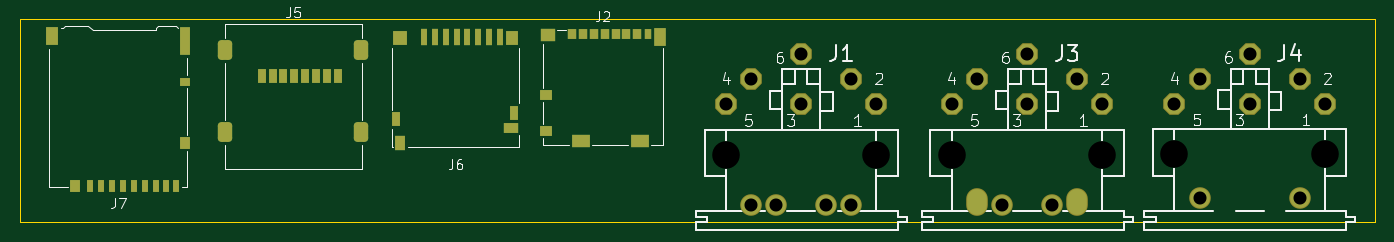
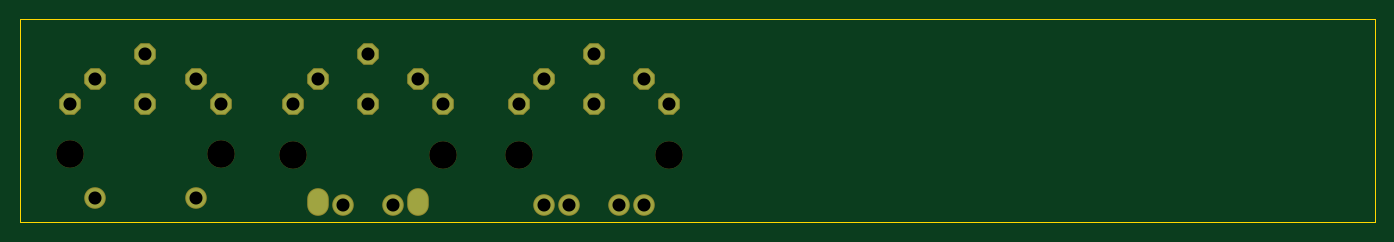
Circuit board: 11 layer files. Board 137.2 x 20.6 mm.
- bottom_copper: FootprintTest2-CuBottom.gbr (3826 bytes)
- top_copper: FootprintTest2-CuTop.gbr (9452 bytes)
- outline: FootprintTest2-EdgeCuts.gbr (731 bytes)
- bottom_mask: FootprintTest2-MaskBottom.gbr (2125 bytes)
- top_mask: FootprintTest2-MaskTop.gbr (4562 bytes)
- drill: FootprintTest2-NPTH.drl (445 bytes)
- drill: FootprintTest2-PTH.drl (802 bytes)
- paste: FootprintTest2-PasteBottom.gbr (501 bytes)
- paste: FootprintTest2-PasteTop.gbr (3178 bytes)
- bottom_silk: FootprintTest2-SilkBottom.gbr (2135 bytes)
- top_silk: FootprintTest2-SilkTop.gbr (30189 bytes)

=== bottom_copper: FootprintTest2-CuBottom.gbr (3826 bytes, source withheld) ===
=== top_copper: FootprintTest2-CuTop.gbr (9452 bytes, source withheld) ===
=== outline: FootprintTest2-EdgeCuts.gbr ===
%TF.GenerationSoftware,KiCad,Pcbnew,10.0.7-10.0.7~ubuntu26.04.1*%
%TF.CreationDate,2026-10-13T15:13:15+02:00*%
%TF.ProjectId,FootprintTest2,466f6f74-7072-4696-9e74-54657374322e,rev?*%
%TF.SameCoordinates,Original*%
%TF.FileFunction,Profile,NP*%
%FSLAX46Y46*%
G04 Gerber Fmt 4.6, Leading zero omitted, Abs format (unit mm)*
G04 Created by KiCad (PCBNEW 10.0.7-10.0.7~ubuntu26.04.1) date 2026-10-13 15:13:15*
%MOMM*%
%LPD*%
G01*
G04 APERTURE LIST*
%TA.AperFunction,Profile*%
%ADD10C,0.050000*%
%TD*%
G04 APERTURE END LIST*
D10*
X119380000Y-59182000D02*
X119380000Y-38608000D01*
X256540000Y-59182000D02*
X119380000Y-59182000D01*
X256540000Y-38608000D02*
X256540000Y-59182000D01*
X119380000Y-38608000D02*
X256540000Y-38608000D01*
M02*

=== bottom_mask: FootprintTest2-MaskBottom.gbr ===
%TF.GenerationSoftware,KiCad,Pcbnew,10.0.7-10.0.7~ubuntu26.04.1*%
%TF.CreationDate,2026-10-13T15:13:15+02:00*%
%TF.ProjectId,FootprintTest2,466f6f74-7072-4696-9e74-54657374322e,rev?*%
%TF.SameCoordinates,Original*%
%TF.FileFunction,Soldermask,Bot*%
%TF.FilePolarity,Negative*%
%FSLAX46Y46*%
G04 Gerber Fmt 4.6, Leading zero omitted, Abs format (unit mm)*
G04 Created by KiCad (PCBNEW 10.0.7-10.0.7~ubuntu26.04.1) date 2026-10-13 15:13:15*
%MOMM*%
%LPD*%
G01*
G04 APERTURE LIST*
G04 Aperture macros list*
%AMFreePoly0*
4,1,25,0.470039,1.072796,0.482162,1.062442,1.062442,0.482162,1.090949,0.426214,1.092200,0.410320,1.092200,-0.410320,1.072796,-0.470039,1.062442,-0.482162,0.482162,-1.062442,0.426214,-1.090949,0.410320,-1.092200,-0.410320,-1.092200,-0.470039,-1.072796,-0.482162,-1.062442,-1.062442,-0.482162,-1.090949,-0.426214,-1.092200,-0.410320,-1.092200,0.410320,-1.072796,0.470039,-1.062442,0.482162,
-0.482162,1.062442,-0.426214,1.090949,-0.410320,1.092200,0.410320,1.092200,0.470039,1.072796,0.470039,1.072796,$1*%
G04 Aperture macros list end*
%ADD10C,2.794000*%
%ADD11FreePoly0,0.000000*%
%ADD12C,2.184400*%
%ADD13O,2.184400X2.803200*%
G04 APERTURE END LIST*
D10*
%TO.C,J4*%
X236220000Y-52324000D03*
X251460000Y-52324000D03*
D11*
X251460000Y-47244000D03*
X248920000Y-44704000D03*
X243840000Y-47244000D03*
X238760000Y-44704000D03*
X236220000Y-47244000D03*
X243840000Y-42164000D03*
D12*
X238760000Y-56724000D03*
X248920000Y-56724000D03*
%TD*%
D10*
%TO.C,J3*%
X213690200Y-52349400D03*
X228930200Y-52349400D03*
D11*
X228930200Y-47269400D03*
X226390200Y-44729400D03*
X221310200Y-47269400D03*
X216230200Y-44729400D03*
X213690200Y-47269400D03*
X221310200Y-42189400D03*
D12*
X218770200Y-57429400D03*
X223850200Y-57429400D03*
D13*
X216230200Y-57099400D03*
X226390200Y-57099400D03*
%TD*%
D10*
%TO.C,J1*%
X190830200Y-52349400D03*
X206070200Y-52349400D03*
D11*
X206070200Y-47269400D03*
X203530200Y-44729400D03*
X198450200Y-47269400D03*
X193370200Y-44729400D03*
X190830200Y-47269400D03*
X198450200Y-42189400D03*
D12*
X195910200Y-57429400D03*
X200990200Y-57429400D03*
X193370200Y-57429400D03*
X203530200Y-57429400D03*
%TD*%
M02*

=== top_mask: FootprintTest2-MaskTop.gbr ===
%TF.GenerationSoftware,KiCad,Pcbnew,10.0.7-10.0.7~ubuntu26.04.1*%
%TF.CreationDate,2026-10-13T15:13:15+02:00*%
%TF.ProjectId,FootprintTest2,466f6f74-7072-4696-9e74-54657374322e,rev?*%
%TF.SameCoordinates,Original*%
%TF.FileFunction,Soldermask,Top*%
%TF.FilePolarity,Negative*%
%FSLAX46Y46*%
G04 Gerber Fmt 4.6, Leading zero omitted, Abs format (unit mm)*
G04 Created by KiCad (PCBNEW 10.0.7-10.0.7~ubuntu26.04.1) date 2026-10-13 15:13:15*
%MOMM*%
%LPD*%
G01*
G04 APERTURE LIST*
G04 Aperture macros list*
%AMRoundRect*
0 Rectangle with rounded corners*
0 $1 Rounding radius*
0 $2 $3 $4 $5 $6 $7 $8 $9 X,Y pos of 4 corners*
0 Add a 4 corners polygon primitive as box body*
4,1,4,$2,$3,$4,$5,$6,$7,$8,$9,$2,$3,0*
0 Add four circle primitives for the rounded corners*
1,1,$1+$1,$2,$3*
1,1,$1+$1,$4,$5*
1,1,$1+$1,$6,$7*
1,1,$1+$1,$8,$9*
0 Add four rect primitives between the rounded corners*
20,1,$1+$1,$2,$3,$4,$5,0*
20,1,$1+$1,$4,$5,$6,$7,0*
20,1,$1+$1,$6,$7,$8,$9,0*
20,1,$1+$1,$8,$9,$2,$3,0*%
%AMFreePoly0*
4,1,25,0.470039,1.072796,0.482162,1.062442,1.062442,0.482162,1.090949,0.426214,1.092200,0.410320,1.092200,-0.410320,1.072796,-0.470039,1.062442,-0.482162,0.482162,-1.062442,0.426214,-1.090949,0.410320,-1.092200,-0.410320,-1.092200,-0.470039,-1.072796,-0.482162,-1.062442,-1.062442,-0.482162,-1.090949,-0.426214,-1.092200,-0.410320,-1.092200,0.410320,-1.072796,0.470039,-1.062442,0.482162,
-0.482162,1.062442,-0.426214,1.090949,-0.410320,1.092200,0.410320,1.092200,0.470039,1.072796,0.470039,1.072796,$1*%
G04 Aperture macros list end*
%ADD10R,0.700000X1.200000*%
%ADD11R,1.000000X0.800000*%
%ADD12R,1.000000X1.200000*%
%ADD13R,1.000000X2.800000*%
%ADD14R,1.300000X1.900000*%
%ADD15R,0.700000X1.750000*%
%ADD16R,1.450000X1.000000*%
%ADD17R,1.000000X1.550000*%
%ADD18R,0.800000X1.500000*%
%ADD19R,1.300000X1.500000*%
%ADD20R,1.500000X1.500000*%
%ADD21R,0.800000X1.400000*%
%ADD22RoundRect,0.362500X-0.362500X-0.637500X0.362500X-0.637500X0.362500X0.637500X-0.362500X0.637500X0*%
%ADD23FreePoly0,0.000000*%
%ADD24C,2.184400*%
%ADD25O,2.184400X2.803200*%
%ADD26R,0.850000X1.100000*%
%ADD27R,0.750000X1.100000*%
%ADD28R,1.200000X1.000000*%
%ADD29R,1.550000X1.350000*%
%ADD30R,1.900000X1.350000*%
%ADD31R,1.170000X1.800000*%
G04 APERTURE END LIST*
D10*
%TO.C,J7*%
X126511000Y-55477000D03*
X127611000Y-55477000D03*
X128711000Y-55477000D03*
X129811000Y-55477000D03*
X130911000Y-55477000D03*
X132011000Y-55477000D03*
X133111000Y-55477000D03*
X134211000Y-55477000D03*
X135161000Y-55477000D03*
D11*
X136111000Y-44977000D03*
D12*
X136111000Y-51177000D03*
D13*
X136111000Y-40827000D03*
D12*
X124961000Y-55477000D03*
D14*
X122611000Y-40377000D03*
%TD*%
D15*
%TO.C,J6*%
X160280000Y-40396000D03*
X161380000Y-40396000D03*
X162480000Y-40396000D03*
X163580000Y-40396000D03*
X164680000Y-40396000D03*
X165780000Y-40396000D03*
X166880000Y-40396000D03*
X167980000Y-40396000D03*
D16*
X169105000Y-49621000D03*
D17*
X157880000Y-51196000D03*
D18*
X169430000Y-48121000D03*
D19*
X169180000Y-40521000D03*
D20*
X157830000Y-40521000D03*
D21*
X157480000Y-48771000D03*
%TD*%
D18*
%TO.C,J5*%
X143861000Y-44382000D03*
X144961000Y-44382000D03*
X146061000Y-44382000D03*
X147161000Y-44382000D03*
X148261000Y-44382000D03*
X149361000Y-44382000D03*
X150461000Y-44382000D03*
X151561000Y-44382000D03*
D22*
X140191000Y-41782000D03*
X140191000Y-50082000D03*
X153941000Y-41782000D03*
X153941000Y-50082000D03*
%TD*%
D23*
%TO.C,J4*%
X251460000Y-47244000D03*
X248920000Y-44704000D03*
X243840000Y-47244000D03*
X238760000Y-44704000D03*
X236220000Y-47244000D03*
X243840000Y-42164000D03*
D24*
X238760000Y-56724000D03*
X248920000Y-56724000D03*
%TD*%
D23*
%TO.C,J3*%
X228930200Y-47269400D03*
X226390200Y-44729400D03*
X221310200Y-47269400D03*
X216230200Y-44729400D03*
X213690200Y-47269400D03*
X221310200Y-42189400D03*
D24*
X218770200Y-57429400D03*
X223850200Y-57429400D03*
D25*
X216230200Y-57099400D03*
X226390200Y-57099400D03*
%TD*%
D23*
%TO.C,J1*%
X206070200Y-47269400D03*
X203530200Y-44729400D03*
X198450200Y-47269400D03*
X193370200Y-44729400D03*
X190830200Y-47269400D03*
X198450200Y-42189400D03*
D24*
X195910200Y-57429400D03*
X200990200Y-57429400D03*
X193370200Y-57429400D03*
X203530200Y-57429400D03*
%TD*%
D26*
%TO.C,J2*%
X175264000Y-40132000D03*
X176364000Y-40132000D03*
X177464000Y-40132000D03*
X178564000Y-40132000D03*
X179664000Y-40132000D03*
X180764000Y-40132000D03*
X181864000Y-40132000D03*
D27*
X182914000Y-40132000D03*
D28*
X172629000Y-46282000D03*
X172629000Y-49982000D03*
D29*
X172804000Y-40257000D03*
D30*
X176129000Y-50957000D03*
X182099000Y-50957000D03*
D31*
X184124000Y-40482000D03*
%TD*%
M02*

=== drill: FootprintTest2-NPTH.drl ===
M48
; DRILL file KiCad 10.0.7-10.0.7~ubuntu26.04.1 date 2026-10-13T15:13:15
; FORMAT={-:-/ absolute / inch / decimal}
; #@! TF.CreationDate,2026-10-13T15:13:15+02:00
; #@! TF.GenerationSoftware,Kicad,Pcbnew,10.0.7-10.0.7~ubuntu26.04.1
; #@! TF.FileFunction,NonPlated,1,2,NPTH
FMAT,2
INCH
; #@! TA.AperFunction,NonPlated,NPTH,ComponentDrill
T1C0.1100
%
G90
G05
T1
X7.513Y-2.061
X8.113Y-2.061
X8.413Y-2.061
X9.013Y-2.061
X9.3Y-2.06
X9.9Y-2.06
M30

=== drill: FootprintTest2-PTH.drl ===
M48
; DRILL file KiCad 10.0.7-10.0.7~ubuntu26.04.1 date 2026-10-13T15:13:15
; FORMAT={-:-/ absolute / inch / decimal}
; #@! TF.CreationDate,2026-10-13T15:13:15+02:00
; #@! TF.GenerationSoftware,Kicad,Pcbnew,10.0.7-10.0.7~ubuntu26.04.1
; #@! TF.FileFunction,Plated,1,2,PTH
FMAT,2
INCH
; #@! TA.AperFunction,Plated,PTH,ComponentDrill
T1C0.0520
%
G90
G05
T1
X7.513Y-1.861
X7.613Y-1.761
X7.613Y-2.261
X7.713Y-2.261
X7.813Y-1.661
X7.813Y-1.861
X7.913Y-2.261
X8.013Y-1.761
X8.013Y-2.261
X8.113Y-1.861
X8.413Y-1.861
X8.513Y-1.761
X8.613Y-2.261
X8.713Y-1.661
X8.713Y-1.861
X8.813Y-2.261
X8.913Y-1.761
X9.013Y-1.861
X9.3Y-1.86
X9.4Y-1.76
X9.4Y-2.2332
X9.6Y-1.66
X9.6Y-1.86
X9.8Y-1.76
X9.8Y-2.2332
X9.9Y-1.86
T1
G00X8.513Y-2.2346
M15
G01X8.513Y-2.2614
M16
G05
G00X8.913Y-2.2346
M15
G01X8.913Y-2.2614
M16
G05
M30

=== paste: FootprintTest2-PasteBottom.gbr ===
%TF.GenerationSoftware,KiCad,Pcbnew,10.0.7-10.0.7~ubuntu26.04.1*%
%TF.CreationDate,2026-10-13T15:13:15+02:00*%
%TF.ProjectId,FootprintTest2,466f6f74-7072-4696-9e74-54657374322e,rev?*%
%TF.SameCoordinates,Original*%
%TF.FileFunction,Paste,Bot*%
%TF.FilePolarity,Positive*%
%FSLAX46Y46*%
G04 Gerber Fmt 4.6, Leading zero omitted, Abs format (unit mm)*
G04 Created by KiCad (PCBNEW 10.0.7-10.0.7~ubuntu26.04.1) date 2026-10-13 15:13:15*
%MOMM*%
%LPD*%
G01*
G04 APERTURE LIST*
G04 APERTURE END LIST*
M02*

=== paste: FootprintTest2-PasteTop.gbr (3178 bytes, source withheld) ===
=== bottom_silk: FootprintTest2-SilkBottom.gbr ===
%TF.GenerationSoftware,KiCad,Pcbnew,10.0.7-10.0.7~ubuntu26.04.1*%
%TF.CreationDate,2026-10-13T15:13:15+02:00*%
%TF.ProjectId,FootprintTest2,466f6f74-7072-4696-9e74-54657374322e,rev?*%
%TF.SameCoordinates,Original*%
%TF.FileFunction,Legend,Bot*%
%TF.FilePolarity,Positive*%
%FSLAX46Y46*%
G04 Gerber Fmt 4.6, Leading zero omitted, Abs format (unit mm)*
G04 Created by KiCad (PCBNEW 10.0.7-10.0.7~ubuntu26.04.1) date 2026-10-13 15:13:15*
%MOMM*%
%LPD*%
G01*
G04 APERTURE LIST*
G04 Aperture macros list*
%AMFreePoly0*
4,1,25,0.470039,1.072796,0.482162,1.062442,1.062442,0.482162,1.090949,0.426214,1.092200,0.410320,1.092200,-0.410320,1.072796,-0.470039,1.062442,-0.482162,0.482162,-1.062442,0.426214,-1.090949,0.410320,-1.092200,-0.410320,-1.092200,-0.470039,-1.072796,-0.482162,-1.062442,-1.062442,-0.482162,-1.090949,-0.426214,-1.092200,-0.410320,-1.092200,0.410320,-1.072796,0.470039,-1.062442,0.482162,
-0.482162,1.062442,-0.426214,1.090949,-0.410320,1.092200,0.410320,1.092200,0.470039,1.072796,0.470039,1.072796,$1*%
G04 Aperture macros list end*
%ADD10C,2.794000*%
%ADD11FreePoly0,0.000000*%
%ADD12C,2.184400*%
%ADD13O,2.184400X2.803200*%
G04 APERTURE END LIST*
%LPC*%
D10*
%TO.C,J4*%
X236220000Y-52324000D03*
X251460000Y-52324000D03*
D11*
X251460000Y-47244000D03*
X248920000Y-44704000D03*
X243840000Y-47244000D03*
X238760000Y-44704000D03*
X236220000Y-47244000D03*
X243840000Y-42164000D03*
D12*
X238760000Y-56724000D03*
X248920000Y-56724000D03*
%TD*%
D10*
%TO.C,J3*%
X213690200Y-52349400D03*
X228930200Y-52349400D03*
D11*
X228930200Y-47269400D03*
X226390200Y-44729400D03*
X221310200Y-47269400D03*
X216230200Y-44729400D03*
X213690200Y-47269400D03*
X221310200Y-42189400D03*
D12*
X218770200Y-57429400D03*
X223850200Y-57429400D03*
D13*
X216230200Y-57099400D03*
X226390200Y-57099400D03*
%TD*%
D10*
%TO.C,J1*%
X190830200Y-52349400D03*
X206070200Y-52349400D03*
D11*
X206070200Y-47269400D03*
X203530200Y-44729400D03*
X198450200Y-47269400D03*
X193370200Y-44729400D03*
X190830200Y-47269400D03*
X198450200Y-42189400D03*
D12*
X195910200Y-57429400D03*
X200990200Y-57429400D03*
X193370200Y-57429400D03*
X203530200Y-57429400D03*
%TD*%
%LPD*%
M02*

=== top_silk: FootprintTest2-SilkTop.gbr (30189 bytes, source omitted) ===
